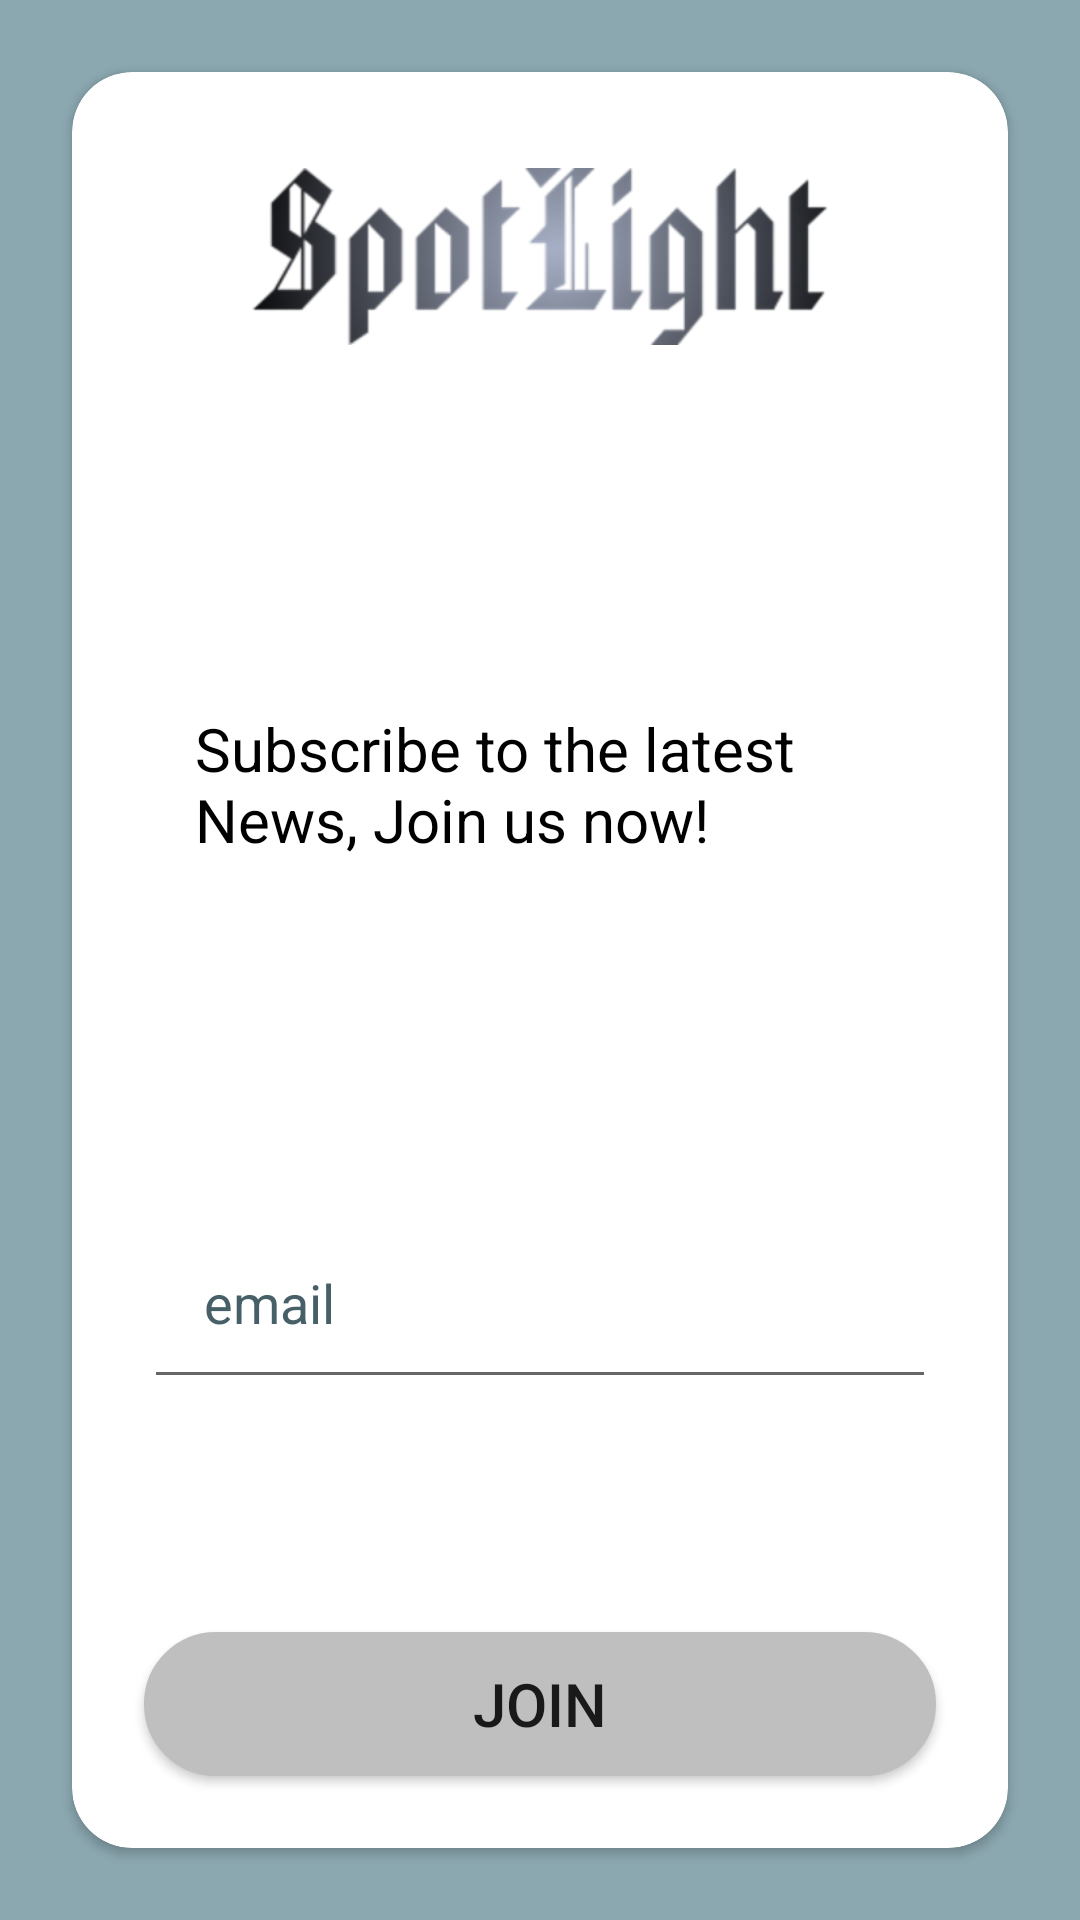

The Android layout XML behind this screen, and the referenced resources:
<!-- AndroidManifest.xml: application theme AppTheme -->
<!-- res/layout/activity_login.xml -->
<?xml version="1.0" encoding="utf-8"?>
<LinearLayout xmlns:android="http://schemas.android.com/apk/res/android"
    xmlns:app="http://schemas.android.com/apk/res-auto"
    xmlns:tools="http://schemas.android.com/tools"
    android:layout_width="match_parent"
    android:layout_height="match_parent"
    android:background="@color/colorAccent"
    android:orientation="vertical">

    <android.support.v7.widget.CardView
        android:layout_width="match_parent"
        android:layout_height="match_parent"
        android:layout_margin="24dp"
        app:cardCornerRadius="20dp"
        app:cardElevation="2dp">

        <android.support.constraint.ConstraintLayout
            android:id="@+id/constraint"
            android:layout_width="match_parent"
            android:layout_height="match_parent"
            android:layout_gravity="center_horizontal"
            android:layout_margin="16dp"
            android:background="#FFFF">

            <ImageView
                android:id="@+id/ic_spotlight"
                android:layout_width="match_parent"
                android:layout_height="59dp"
                android:layout_marginTop="16dp"
                android:src="@drawable/spotlight2"
                app:layout_constraintEnd_toEndOf="parent"
                app:layout_constraintHorizontal_bias="0.0"
                app:layout_constraintStart_toStartOf="parent"
                app:layout_constraintTop_toTopOf="parent" />

            <TextView
                android:id="@+id/tvSubscribe"
                android:layout_width="wrap_content"
                android:layout_height="wrap_content"
                android:layout_centerHorizontal="true"
                android:padding="25dp"
                android:text="Subscribe to the latest News, Join us now!"
                android:textColor="@color/black"
                android:textSize="20sp"
                app:layout_constraintBottom_toBottomOf="parent"
                app:layout_constraintEnd_toEndOf="parent"
                app:layout_constraintHorizontal_bias="0.0"
                app:layout_constraintStart_toStartOf="parent"
                app:layout_constraintTop_toBottomOf="@+id/ic_spotlight"
                app:layout_constraintVertical_bias="0.25" />

            <android.support.design.widget.TextInputEditText
                android:id="@+id/et_email"
                android:layout_width="match_parent"
                android:layout_height="wrap_content"
                android:layout_margin="8dp"
                android:hint="email"
                android:inputType="textEmailAddress"
                android:padding="20dp"
                android:textColor="@color/colorPrimaryDark"
                android:textColorHint="@color/colorPrimary"
                app:layout_constraintBottom_toBottomOf="parent"
                app:layout_constraintEnd_toEndOf="parent"
                app:layout_constraintHorizontal_bias="1.0"
                app:layout_constraintStart_toStartOf="parent"

                app:layout_constraintTop_toBottomOf="@+id/tvSubscribe"
                app:layout_constraintVertical_bias="0.396" />




            <Button
                android:layout_centerHorizontal="true"
                android:textSize="20sp"
                android:background="@drawable/white_rounded_button"
                android:layout_marginTop="20dp"
                android:layout_marginBottom="80dp"
                android:id="@+id/btn_join"
                android:layout_width="match_parent"
                android:layout_height="wrap_content"
                android:layout_margin="8dp"
                android:text="@string/join"
                app:layout_constraintBottom_toBottomOf="parent"
                app:layout_constraintEnd_toEndOf="parent"
                app:layout_constraintHorizontal_bias="1.0"
                app:layout_constraintStart_toStartOf="parent"
                app:layout_constraintTop_toBottomOf="@+id/et_email"
                app:layout_constraintVertical_bias="1.0" />
        </android.support.constraint.ConstraintLayout>
    </android.support.v7.widget.CardView>
</LinearLayout>
<!-- resources referenced by this layout -->
<resources>
  <color name="black">#000</color>
  <color name="colorAccent">#8BA7B0</color>
  <color name="colorPrimary">#475F67</color>
  <color name="colorPrimaryDark">#273438</color>
  <!-- drawable spotlight2: png bitmap (drawable-hdpi, 14763 bytes) -->
  <!-- drawable white_rounded_button (drawable-v24) -->
  <?xml version="1.0" encoding="utf-8"?>
  <selector xmlns:android="http://schemas.android.com/apk/res/android">
  
      <item
          android:state_pressed="true">
          <shape>
              <solid
                  android:color="@color/colorAccent"/>
              <stroke
                  android:color="@color/black"
                  android:width="1dp"/>
              <corners
                  android:radius="50dp"/>
          </shape>
      </item>
      <item>
          <shape>
              <solid
                  android:color="@color/grey"/>
              <stroke
                  android:color="@color/grey"
                  android:width="1dp"/>
              <corners
                  android:radius="50dp"/>
          </shape>
      </item>
  
  
  </selector>
  <string name="join">Join</string>
  <style name="AppTheme" parent="Theme.AppCompat.Light.DarkActionBar">
          
          <item name="colorPrimary">@color/colorPrimary</item>
          <item name="colorPrimaryDark">@color/colorPrimaryDark</item>
          <item name="colorAccent">@color/colorAccent</item>
      </style>
  <color name="grey">#bfbfbf</color>
</resources>
